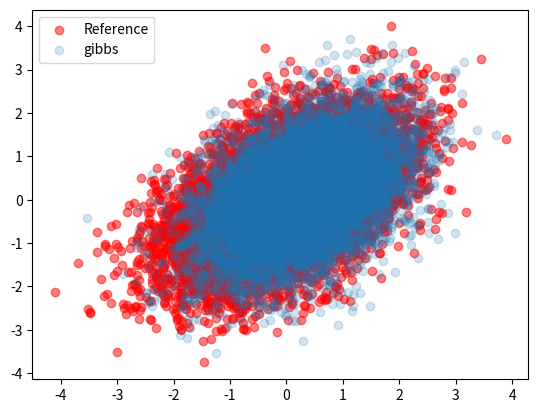

Python code for this plot:
#!/usr/bin/env python3
# _*_ coding:utf-8 _*_
# Author        : Cheng Tao
# Last modified : 2020-09-11 18:57
#Filename      : gibbs.py

import numpy as np
import matplotlib.pyplot as plt

from scipy.stats import multivariate_normal
from mpl_toolkits.mplot3d import Axes3D

PI = np.pi
mu_1 = 0
mu_2 = 0
sigma_1 = 1
sigma_2 = 1
pho = 0.5


def TwoD_gauss(x, y, mu_1, mu_2, sigma_1, sigma_2, pho):
    a = 1/(2*PI*sigma_1*sigma_2*np.sqrt(1-pho**2))
    b_1 = -1/(2*(1-pho**2))
    b_2 = ((x-mu_1)**2)/sigma_1**2
    b_3 = 2*pho*((x-mu_1)*(y-mu_2))/(sigma_1*sigma_2)
    b_4 = ((y-mu_2)**2)/(sigma_2**2)
    result = a*np.exp(b_1*(b_2-b_3+b_4))
    return result


def mu_sigma(y):
    '''
    p(x|y)
    '''
    mu_3 = mu_1 + pho*(sigma_1/sigma_2)*(y-mu_2)
    sigma_3 = sigma_1*np.sqrt(1-pho**2)
    return mu_3, sigma_3


def mu_sigma_(x):
    '''
    p(y|x)
    '''
    mu_4 = mu_2 + pho*(sigma_2/sigma_1)*(x-mu_1)
    sigma_4 = sigma_2*np.sqrt(1-pho**2)
    return mu_4, sigma_4


T = 10000
sample = np.random.rand(T, 2)

for t in range(T-1):
    t = t + 1

    # update x
    mu_3, sigma_3 = mu_sigma(sample[t-1][1])
    x_star = np.random.normal(loc=mu_3, scale=sigma_3)
    sample[t-1][0] = x_star

    # update y
    mu_4, sigma_4 = mu_sigma_(sample[t-1][0])
    y_star = np.random.normal(loc=mu_4, scale=sigma_4)
    sample[t-1][1] = y_star


#  x_1 = np.linspace(-2, 10, 500)
#  y_1 = (1/np.sqrt(2*PI))*np.exp(-0.5*(x_1-5)**2)

#  x_2 = np.linspace(-8, 4, 500)
#  y_2 = (1/np.sqrt(2*PI*4))*np.exp((-1/8)*(x_2+1)**2)

#  plt.hist(sample[:, 0:1], bins=50, density=True)
#  plt.hist(sample[:, 1:2], bins=50, density=True)
#  plt.plot(x_1, y_1)
#  plt.plot(x_2, y_2)
#  plt.show()

mean = [0, 0]
cov = [[1, 0.5], [0.5, 1]]
x = np.random.multivariate_normal(mean, cov, 10000)

plt.scatter(x[:, 0:1], x[:, 1:2], c='r', alpha=0.5, label='Reference')
plt.scatter(sample[:, 0:1], sample[:, 1:2], alpha=0.2, label='gibbs')

plt.legend()

plt.show()
